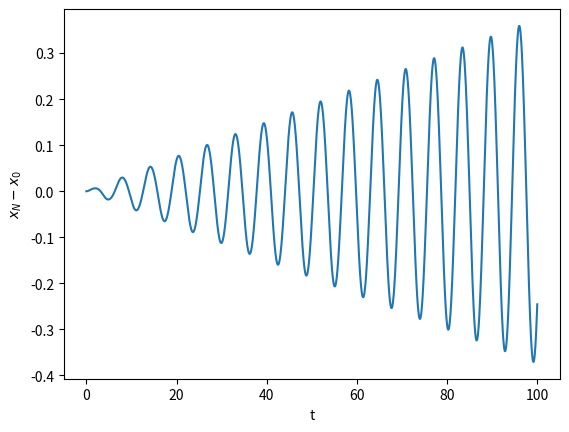

Recreate this plot in Python.
 # Program 05b: Error between xN and x0. See Figure 5.9.
# Error between one term solution and numerical solution.

from scipy.integrate import odeint
import matplotlib.pyplot as plt
import numpy as np

def dx_dt(x,t):
    return [x[1], 0.01 * x[0] ** 3 - x[0]]

x0 = [1, 0]
ts = np.linspace(0, 100, 2000)
xs = odeint(dx_dt,x0,ts)
xN = xs[:, 0]

xpert0 = np.cos(ts)
plt.plot(ts, xN - xpert0)
plt.xlabel('t')
plt.ylabel('$x_N-x_0$')

plt.show()
